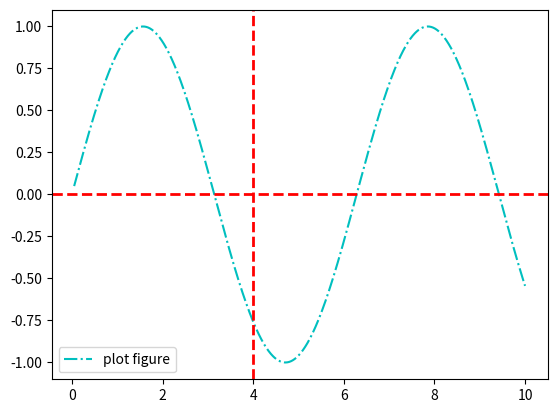

Python code for this plot:
import matplotlib.pyplot as plt
import numpy as np

x = np.linspace(0.05, 10, 1000)
y = np.sin(x)


plt.plot(x, y, ls="-.", c="c", label="plot figure")

plt.legend()

plt.axhline(y=0.0, c="r", ls="--", lw=2)
plt.axvline(x=4.0, c="r", ls="--", lw=2)

plt.show()